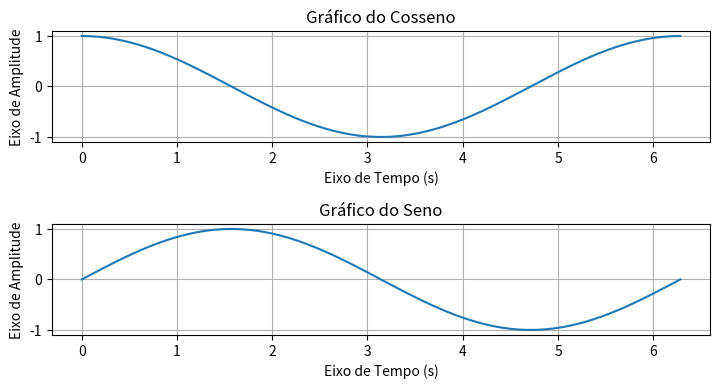

This chart was generated by the following Python code:
import numpy as np
import matplotlib.pyplot as plt

x = np.linspace(0, 2 * np.pi, 500)
c = np.cos(x)
s = np.sin(x)

plt.figure("Gráficos", figsize=(8, 4))
plt.subplots_adjust(
    left=0.12,
    right=0.943,
    top=0.9,
    bottom=0.14,
    wspace=0.438,
    hspace=0.738
)

# linha, coluna, index

ax1 = plt.subplot(2, 1, 1)
plt.plot(x, c)
ax1.set_title("Gráfico do Cosseno")
ax1.set_xlabel("Eixo de Tempo (s)")
ax1.set_ylabel("Eixo de Amplitude")
ax1.grid()

ax2 = plt.subplot(2, 1, 2)
plt.plot(x, s)
ax2.set_title("Gráfico do Seno")
ax2.set_xlabel("Eixo de Tempo (s)")
ax2.set_ylabel("Eixo de Amplitude")
ax2.grid()

plt.show()